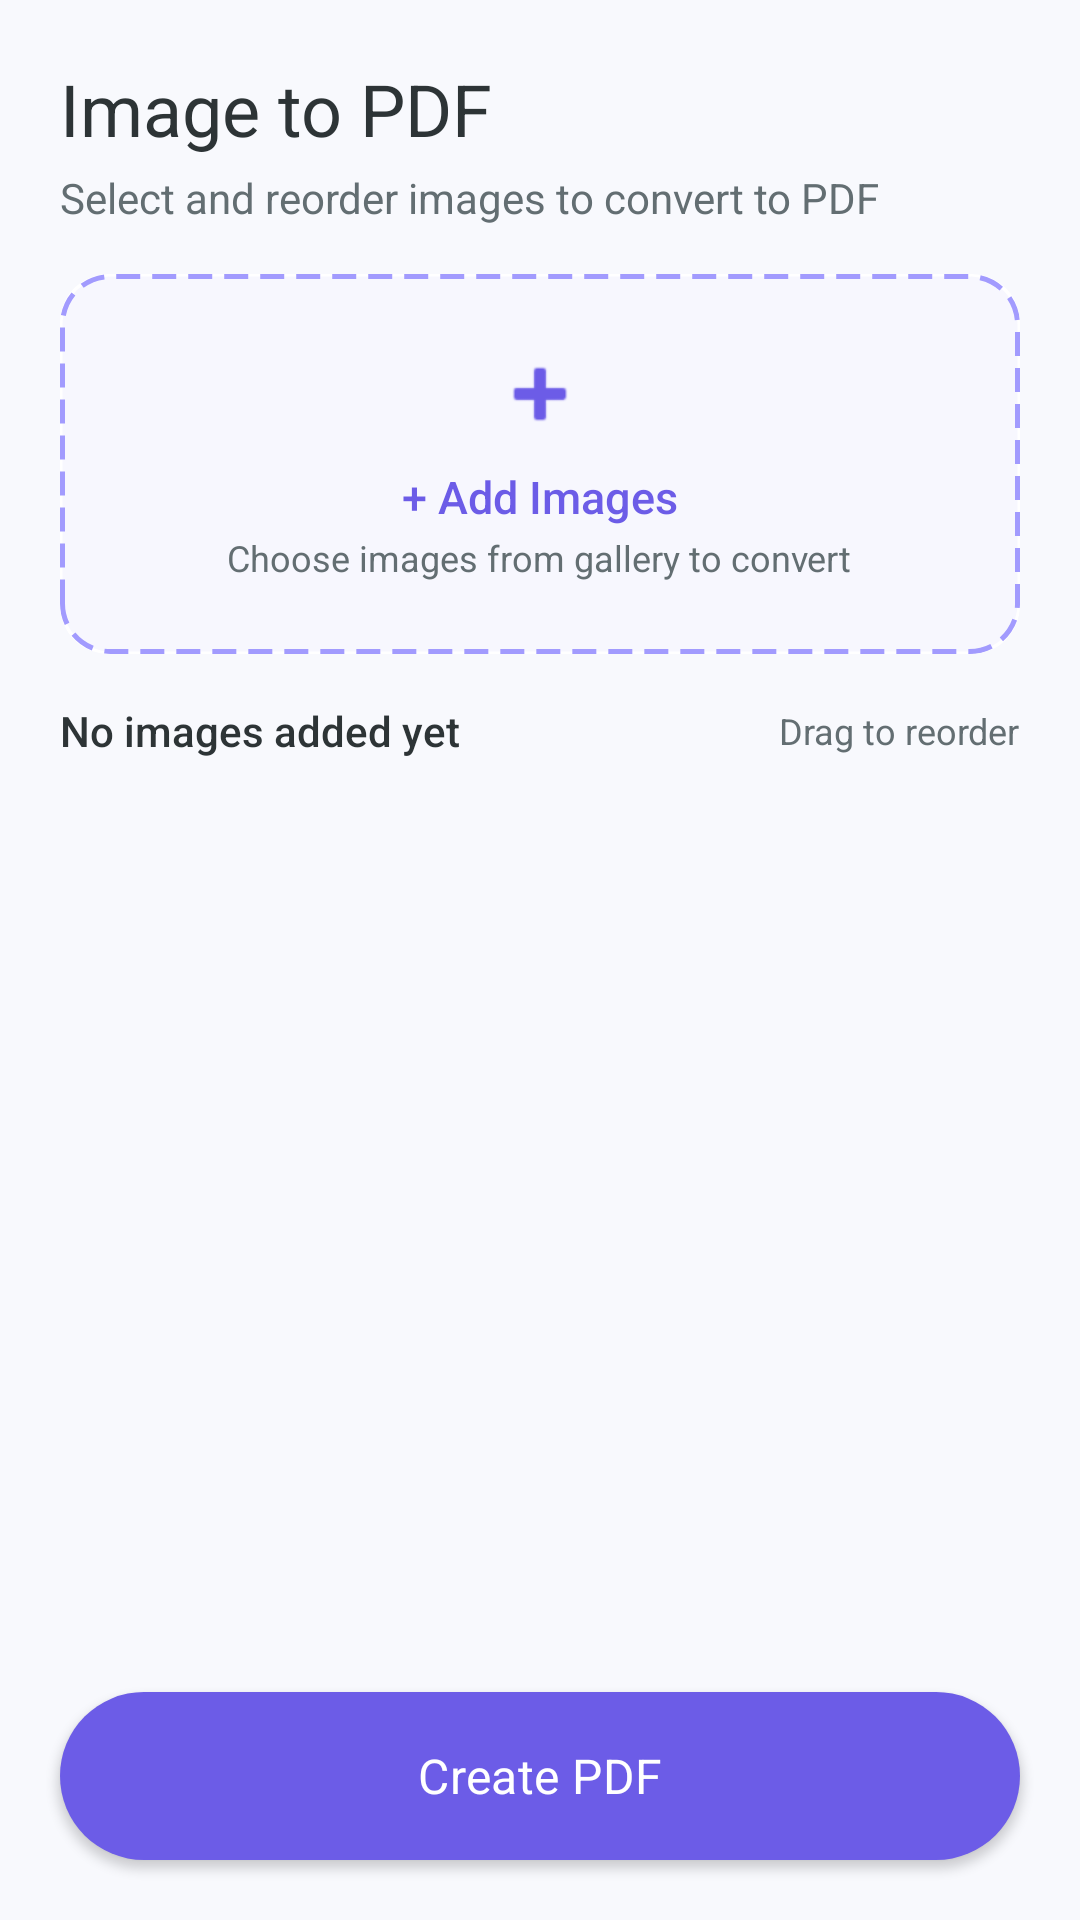

This screen was rendered from an Android layout file. Write that file and the resources it references.
<!-- AndroidManifest.xml: application theme Theme.QuickPDF -->
<!-- res/layout/fragment_image_to_pdf.xml -->
<?xml version="1.0" encoding="utf-8"?>
<LinearLayout
    xmlns:android="http://schemas.android.com/apk/res/android"
    xmlns:app="http://schemas.android.com/apk/res-auto"
    android:layout_width="match_parent"
    android:layout_height="match_parent"
    android:orientation="vertical"
    android:background="@color/backgroundColor">

    
    <LinearLayout
        android:layout_width="match_parent"
        android:layout_height="wrap_content"
        android:orientation="vertical"
        android:paddingHorizontal="20dp"
        android:paddingTop="20dp"
        android:paddingBottom="8dp">

        <TextView
            android:layout_width="wrap_content"
            android:layout_height="wrap_content"
            android:text="@string/image_to_pdf"
            android:textColor="@color/textPrimary"
            android:textSize="24sp"
            android:fontFamily="sans-serif-bold" />

        <TextView
            android:layout_width="wrap_content"
            android:layout_height="wrap_content"
            android:layout_marginTop="4dp"
            android:text="Select and reorder images to convert to PDF"
            android:textColor="@color/textSecondary"
            android:textSize="14sp" />

    </LinearLayout>

    
    <com.google.android.material.card.MaterialCardView
        android:id="@+id/btn_add_images"
        android:layout_width="match_parent"
        android:layout_height="wrap_content"
        android:layout_marginHorizontal="20dp"
        android:layout_marginTop="8dp"
        app:cardCornerRadius="16dp"
        app:cardElevation="0dp"
        app:strokeWidth="0dp"
        android:clickable="true"
        android:focusable="true"
        android:foreground="?attr/selectableItemBackground">

        <LinearLayout
            android:layout_width="match_parent"
            android:layout_height="wrap_content"
            android:background="@drawable/bg_add_file_border"
            android:gravity="center"
            android:orientation="vertical"
            android:padding="24dp">

            <ImageView
                android:layout_width="32dp"
                android:layout_height="32dp"
                android:src="@android:drawable/ic_input_add"
                app:tint="@color/colorPrimary" />

            <TextView
                android:layout_width="wrap_content"
                android:layout_height="wrap_content"
                android:layout_marginTop="8dp"
                android:text="+ Add Images"
                android:textColor="@color/colorPrimary"
                android:textSize="15sp"
                android:fontFamily="sans-serif-medium" />

            <TextView
                android:layout_width="wrap_content"
                android:layout_height="wrap_content"
                android:layout_marginTop="2dp"
                android:text="Choose images from gallery to convert"
                android:textColor="@color/textSecondary"
                android:textSize="12sp" />
        </LinearLayout>
    </com.google.android.material.card.MaterialCardView>

    
    <LinearLayout
        android:layout_width="match_parent"
        android:layout_height="wrap_content"
        android:orientation="horizontal"
        android:layout_marginHorizontal="20dp"
        android:layout_marginTop="16dp"
        android:layout_marginBottom="8dp"
        android:gravity="center_vertical">

        <TextView
            android:id="@+id/tv_image_count"
            android:layout_width="0dp"
            android:layout_height="wrap_content"
            android:layout_weight="1"
            android:text="No images added yet"
            android:textColor="@color/textPrimary"
            android:textSize="14sp"
            android:fontFamily="sans-serif-medium" />

        <TextView
            android:layout_width="wrap_content"
            android:layout_height="wrap_content"
            android:text="Drag to reorder"
            android:textColor="@color/textSecondary"
            android:textSize="12sp"
            android:fontFamily="sans-serif" />

    </LinearLayout>

    
    <androidx.recyclerview.widget.RecyclerView
        android:id="@+id/rv_images"
        android:layout_width="match_parent"
        android:layout_height="0dp"
        android:layout_weight="1"
        android:layout_marginHorizontal="12dp"
        android:clipToPadding="false" />

    
    <com.google.android.material.button.MaterialButton
        android:id="@+id/btn_convert"
        android:layout_width="match_parent"
        android:layout_height="56dp"
        android:layout_marginHorizontal="20dp"
        android:layout_marginBottom="20dp"
        android:layout_marginTop="8dp"
        android:textAllCaps="false"
        app:cornerRadius="28dp"
        android:text="Create PDF"
        android:textSize="16sp"
        app:backgroundTint="@color/colorPrimary"
        style="@style/Widget.QuickPDF.Button.Primary" />

</LinearLayout>
<!-- resources referenced by this layout -->
<resources>
  <color name="backgroundColor">#F8F9FD</color>
  <color name="colorPrimary">#6C5CE7</color>
  <color name="textPrimary">#2D3436</color>
  <color name="textSecondary">#636E72</color>
  <!-- drawable bg_add_file_border (drawable) -->
  <?xml version="1.0" encoding="utf-8"?>
  <shape xmlns:android="http://schemas.android.com/apk/res/android"
      android:shape="rectangle">
      <stroke
          android:width="1.5dp"
          android:color="@color/colorPrimaryVariant"
          android:dashWidth="8dp"
          android:dashGap="4dp" />
      <solid android:color="#0D6C5CE7" />
      <corners android:radius="16dp" />
  </shape>
  <string name="image_to_pdf">Image to PDF</string>
  <style name="Widget.QuickPDF.Button.Primary" parent="Widget.MaterialComponents.Button">
          <item name="android:textColor">@color/white</item>
          <item name="backgroundTint">@color/colorPrimary</item>
          <item name="cornerRadius">28dp</item>
          <item name="android:insetTop">0dp</item>
          <item name="android:insetBottom">0dp</item>
          <item name="android:paddingTop">0dp</item>
          <item name="android:paddingBottom">0dp</item>
          <item name="android:gravity">center</item>
          <item name="android:textSize">16sp</item>
          <item name="android:fontFamily">sans-serif-bold</item>
          <item name="android:letterSpacing">0.01</item>
          <item name="elevation">0dp</item>
      </style>
  <style name="Theme.QuickPDF" parent="Theme.MaterialComponents.DayNight.NoActionBar">
          <item name="colorPrimary">@color/colorPrimary</item>
          <item name="colorPrimaryDark">@color/colorPrimaryDark</item>
          <item name="colorPrimaryVariant">@color/colorPrimaryDark</item>
          <item name="colorOnPrimary">@color/white</item>
          <item name="colorSecondary">@color/colorSecondary</item>
          <item name="colorSecondaryVariant">@color/colorSecondaryVariant</item>
          <item name="colorOnSecondary">@color/white</item>
          <item name="android:colorBackground">@color/backgroundColor</item>
          <item name="colorSurface">@color/surfaceColor</item>
          <item name="colorOnSurface">@color/textPrimary</item>
          <item name="android:statusBarColor">@color/statusBarColor</item>
          <item name="android:windowLightStatusBar">true</item>
          <item name="android:navigationBarColor">@color/navigationBarColor</item>
          <item name="android:fontFamily">sans-serif</item>
      </style>
  <color name="colorPrimaryVariant">#A29BFE</color>
  <color name="white">#FFFFFF</color>
  <color name="colorPrimaryDark">#5A4BD1</color>
  <color name="colorSecondary">#00B894</color>
  <color name="colorSecondaryVariant">#55EFC4</color>
  <color name="surfaceColor">#FFFFFF</color>
  <color name="statusBarColor">#F8F9FD</color>
  <color name="navigationBarColor">#FFFFFF</color>
</resources>
